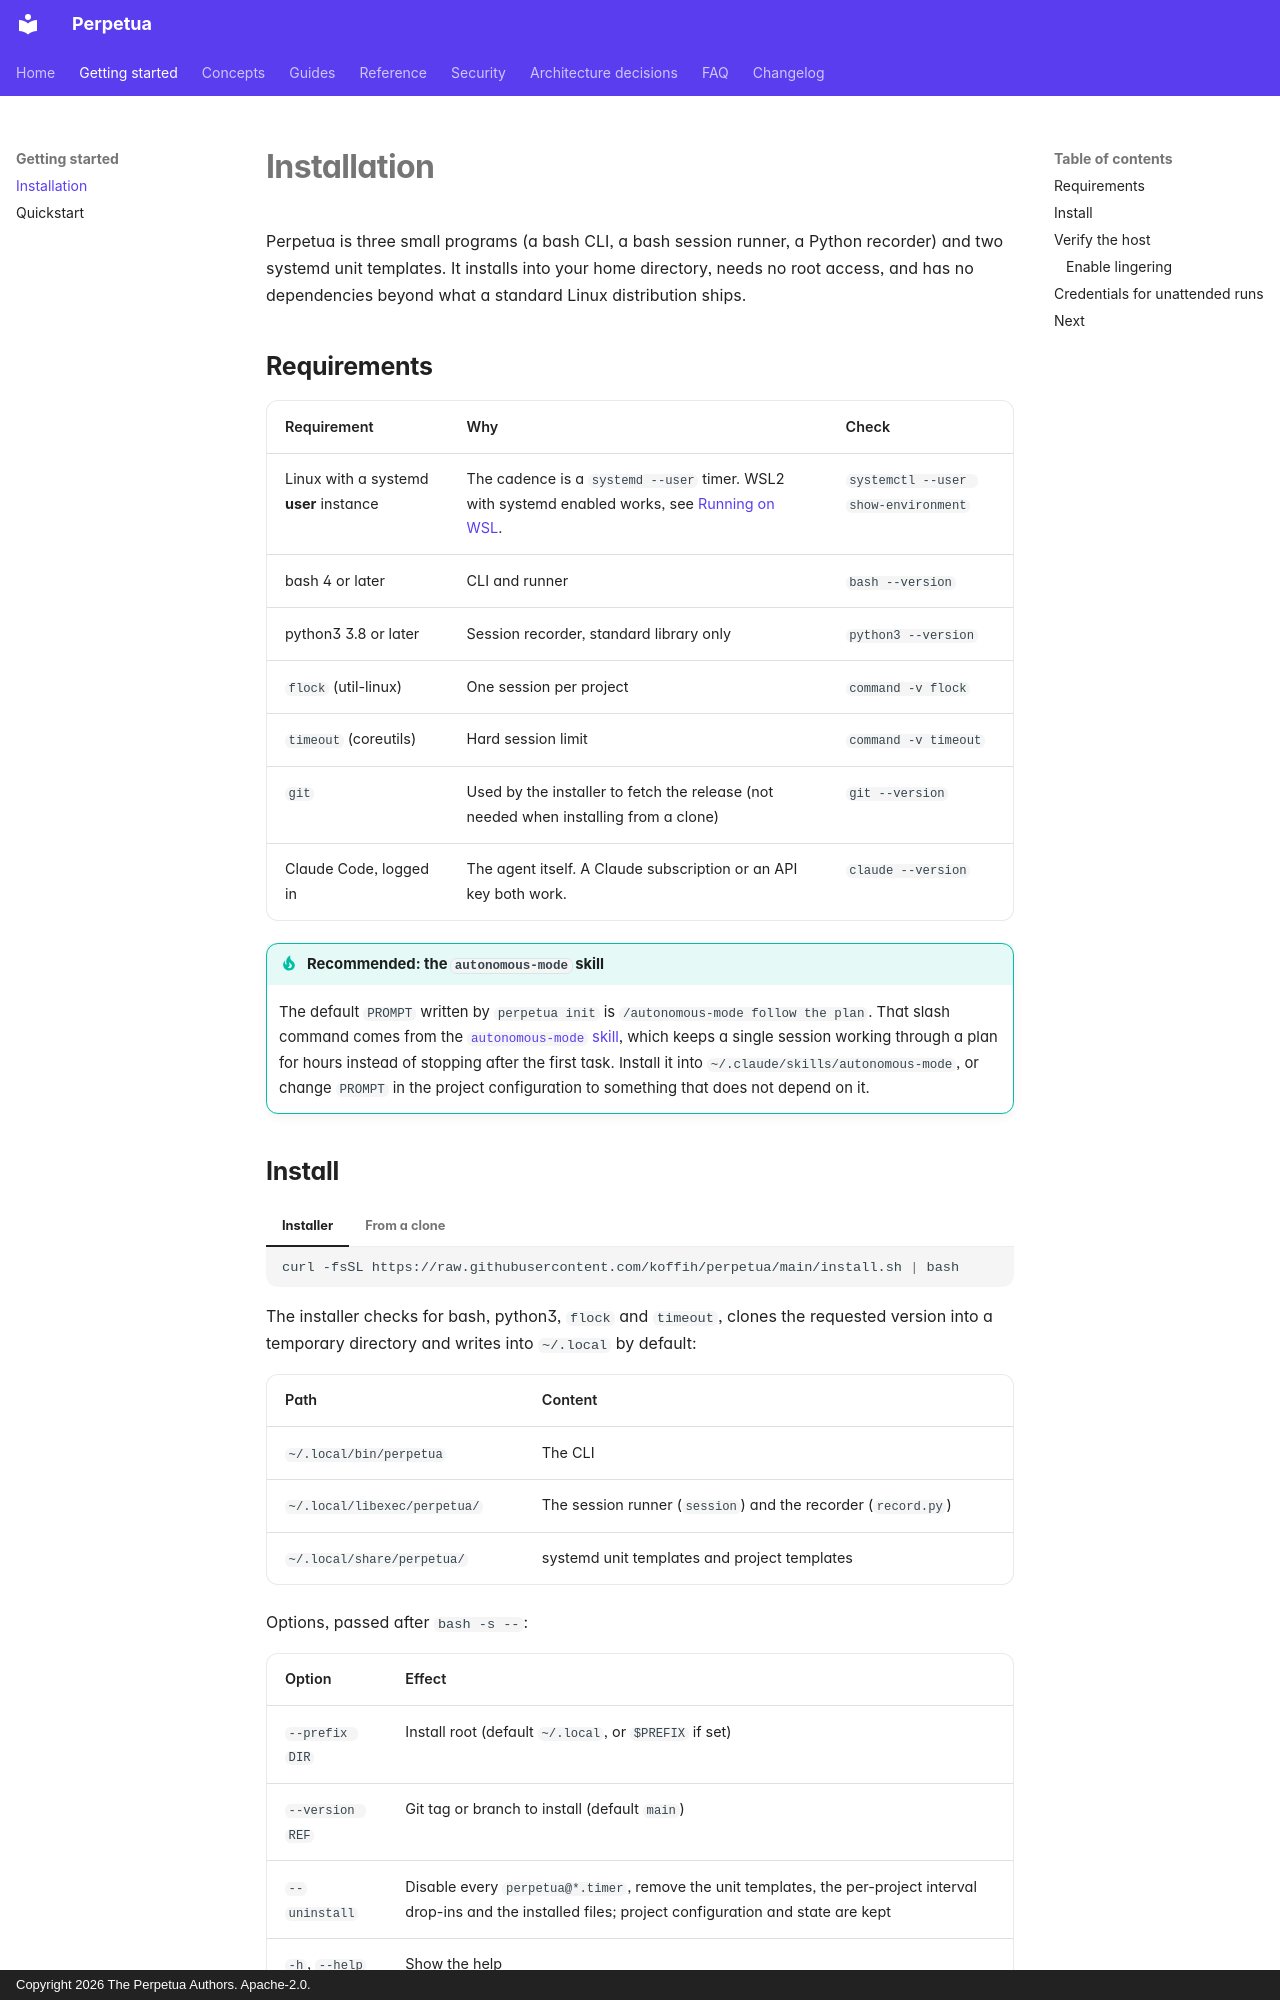

repository: koffih/perpetua · page: getting-started/installation/index.html · generator: mkdocs · copyright: Copyright 2026 The Perpetua Authors. Apache-2.0.

---
description: Requirements, installation and host verification for Perpetua.
---

# Installation

Perpetua is three small programs (a bash CLI, a bash session runner, a Python recorder) and two systemd unit templates. It installs into your home directory, needs no root access, and has no dependencies beyond what a standard Linux distribution ships.

## Requirements

| Requirement | Why | Check |
| --- | --- | --- |
| Linux with a systemd **user** instance | The cadence is a `systemd --user` timer. WSL2 with systemd enabled works, see [Running on WSL](../guides/wsl.md). | `systemctl --user show-environment` |
| bash 4 or later | CLI and runner | `bash --version` |
| python3 3.8 or later | Session recorder, standard library only | `python3 --version` |
| `flock` (util-linux) | One session per project | `command -v flock` |
| `timeout` (coreutils) | Hard session limit | `command -v timeout` |
| `git` | Used by the installer to fetch the release (not needed when installing from a clone) | `git --version` |
| Claude Code, logged in | The agent itself. A Claude subscription or an API key both work. | `claude --version` |

!!! tip "Recommended: the `autonomous-mode` skill"
    The default `PROMPT` written by `perpetua init` is `/autonomous-mode follow the plan`. That slash command comes from the [`autonomous-mode` skill](https://github.com/koffih/claude-skill-autonomous-mode), which keeps a single session working through a plan for hours instead of stopping after the first task. Install it into `~/.claude/skills/autonomous-mode`, or change `PROMPT` in the project configuration to something that does not depend on it.
